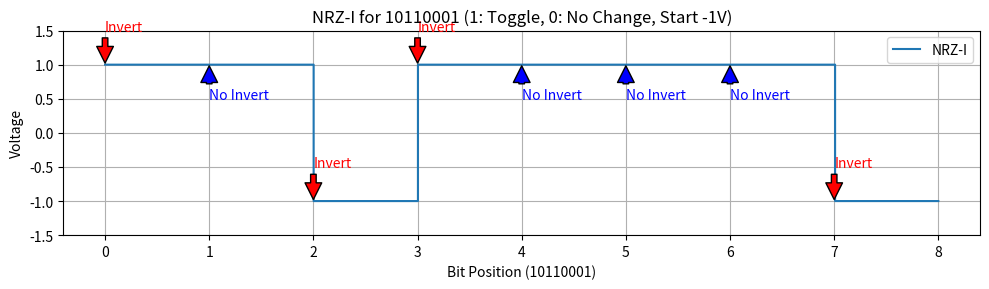

Generate this figure with matplotlib:
import matplotlib.pyplot as plt
import numpy as np

# Digital data
data = [1, 0, 1, 1, 0, 0, 0, 1]

# Time parameters
bit_duration = 1  # Duration of each bit
t = np.linspace(0, len(data) * bit_duration, len(data) * 100)  # Time array for smooth plotting
signal_nrz_i = []

# NRZ-I: Change voltage for 1, no change for 0, start at -1V
current_level = -1  # Initial voltage as per slide convention
inversion_points = []
non_inversion_points = []

for i, bit in enumerate(data):
    if bit == 1:
        current_level = -current_level  # Toggle voltage for 1
        inversion_points.append(i)  # Mark inversion point (start of bit)
    else:
        non_inversion_points.append(i)  # Mark non-inversion point (start of bit)
    signal_nrz_i.extend([current_level] * 100)

# Plotting
plt.figure(figsize=(10, 3))
plt.plot(t, signal_nrz_i, drawstyle='steps-post', label='NRZ-I')

# Annotate inversion points (1s)
for point in inversion_points:
    plt.annotate('Invert', xy=(point, signal_nrz_i[point * 100]), xytext=(point, signal_nrz_i[point * 100] + 0.5),
                 arrowprops=dict(facecolor='red', shrink=0.05), fontsize=10, color='red')

# Annotate non-inversion points (0s)
for point in non_inversion_points:
    plt.annotate('No Invert', xy=(point, signal_nrz_i[point * 100]), xytext=(point, signal_nrz_i[point * 100] - 0.5),
                 arrowprops=dict(facecolor='blue', shrink=0.05), fontsize=10, color='blue')

# Customize plot
plt.title('NRZ-I for 10110001 (1: Toggle, 0: No Change, Start -1V)')
plt.grid(True)
plt.ylim(-1.5, 1.5)
plt.xticks(np.arange(0, len(data) + 1, 1), ['0', '1', '2', '3', '4', '5', '6', '7', '8'])
plt.ylabel('Voltage')
plt.xlabel('Bit Position (10110001)')
plt.legend()

plt.tight_layout()
plt.show()